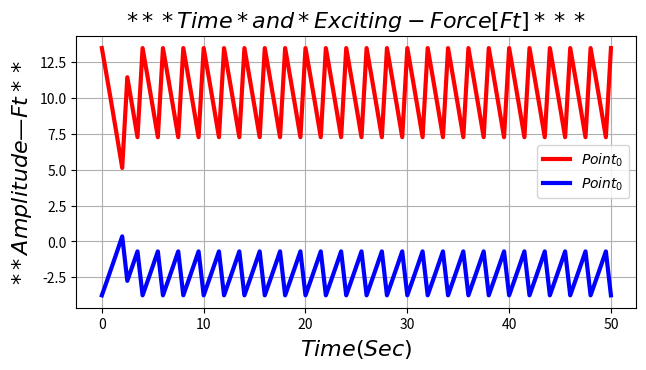

The matplotlib source for this figure:

import numpy as np 
import matplotlib.pylab as plt

t = np.arange(0, 50.5, 0.5) 

#y0_Ft 
y0 = [
        13.4500,        11.4214,         9.3556,         7.2528,         5.1133,
        11.4214,         9.3556,         7.2528,        13.4500,        11.4214,
         9.3556,         7.2528,        13.4500,        11.4214,         9.3556,
         7.2528,        13.4500,        11.4214,         9.3556,         7.2528,
        13.4500,        11.4214,         9.3556,         7.2528,        13.4500,
        11.4214,         9.3556,         7.2528,        13.4500,        11.4214,
         9.3556,         7.2528,        13.4500,        11.4214,         9.3556,
         7.2528,        13.4500,        11.4214,         9.3556,         7.2528,
        13.4500,        11.4214,         9.3556,         7.2528,        13.4500,
        11.4214,         9.3556,         7.2528,        13.4500,        11.4214,
         9.3556,         7.2528,        13.4500,        11.4214,         9.3556,
         7.2528,        13.4500,        11.4214,         9.3556,         7.2528,
        13.4500,        11.4214,         9.3556,         7.2528,        13.4500,
        11.4214,         9.3556,         7.2528,        13.4500,        11.4214,
         9.3556,         7.2528,        13.4500,        11.4214,         9.3556,
         7.2528,        13.4500,        11.4214,         9.3556,         7.2528,
        13.4500,        11.4214,         9.3556,         7.2528,        13.4500,
        11.4214,         9.3556,         7.2528,        13.4500,        11.4214,
         9.3556,         7.2528,        13.4500,        11.4214,         9.3556,
         7.2528,        13.4500,        11.4214,         9.3556,         7.2528,
        13.4500,    
] 
#y1_Ft
y1 = [
        -3.7500,        -2.7425,        -1.7225,        -0.6901,         0.3546,
        -2.7425,        -1.7225,        -0.6901,        -3.7500,        -2.7425,
        -1.7225,        -0.6901,        -3.7500,        -2.7425,        -1.7225,
        -0.6901,        -3.7500,        -2.7425,        -1.7225,        -0.6901,
        -3.7500,        -2.7425,        -1.7225,        -0.6901,        -3.7500,
        -2.7425,        -1.7225,        -0.6901,        -3.7500,        -2.7425,
        -1.7225,        -0.6901,        -3.7500,        -2.7425,        -1.7225,
        -0.6901,        -3.7500,        -2.7425,        -1.7225,        -0.6901,
        -3.7500,        -2.7425,        -1.7225,        -0.6901,        -3.7500,
        -2.7425,        -1.7225,        -0.6901,        -3.7500,        -2.7425,
        -1.7225,        -0.6901,        -3.7500,        -2.7425,        -1.7225,
        -0.6901,        -3.7500,        -2.7425,        -1.7225,        -0.6901,
        -3.7500,        -2.7425,        -1.7225,        -0.6901,        -3.7500,
        -2.7425,        -1.7225,        -0.6901,        -3.7500,        -2.7425,
        -1.7225,        -0.6901,        -3.7500,        -2.7425,        -1.7225,
        -0.6901,        -3.7500,        -2.7425,        -1.7225,        -0.6901,
        -3.7500,        -2.7425,        -1.7225,        -0.6901,        -3.7500,
        -2.7425,        -1.7225,        -0.6901,        -3.7500,        -2.7425,
        -1.7225,        -0.6901,        -3.7500,        -2.7425,        -1.7225,
        -0.6901,        -3.7500,        -2.7425,        -1.7225,        -0.6901,
        -3.7500,    
] 

plt.figure(figsize = (8, 4))
plt.subplots_adjust(bottom = 0.2, left = 0.2) 

plt.plot(t, y0, 'r-', label = r'$Point_0$', lw = 3)
plt.plot(t, y1, 'b-', label = r'$Point_0$', lw = 3) 

plt.xlabel(r'$Time(Sec)$').set_fontsize(16) 
plt.ylabel(r'$**Amplitude—Ft**$').set_fontsize(16)
plt.title("$***Time*and*Exciting-Force[Ft]***$").set_fontsize(16) 

plt.grid(axis = 'both') 
plt.legend(loc = 'best') 

plt.show(); 